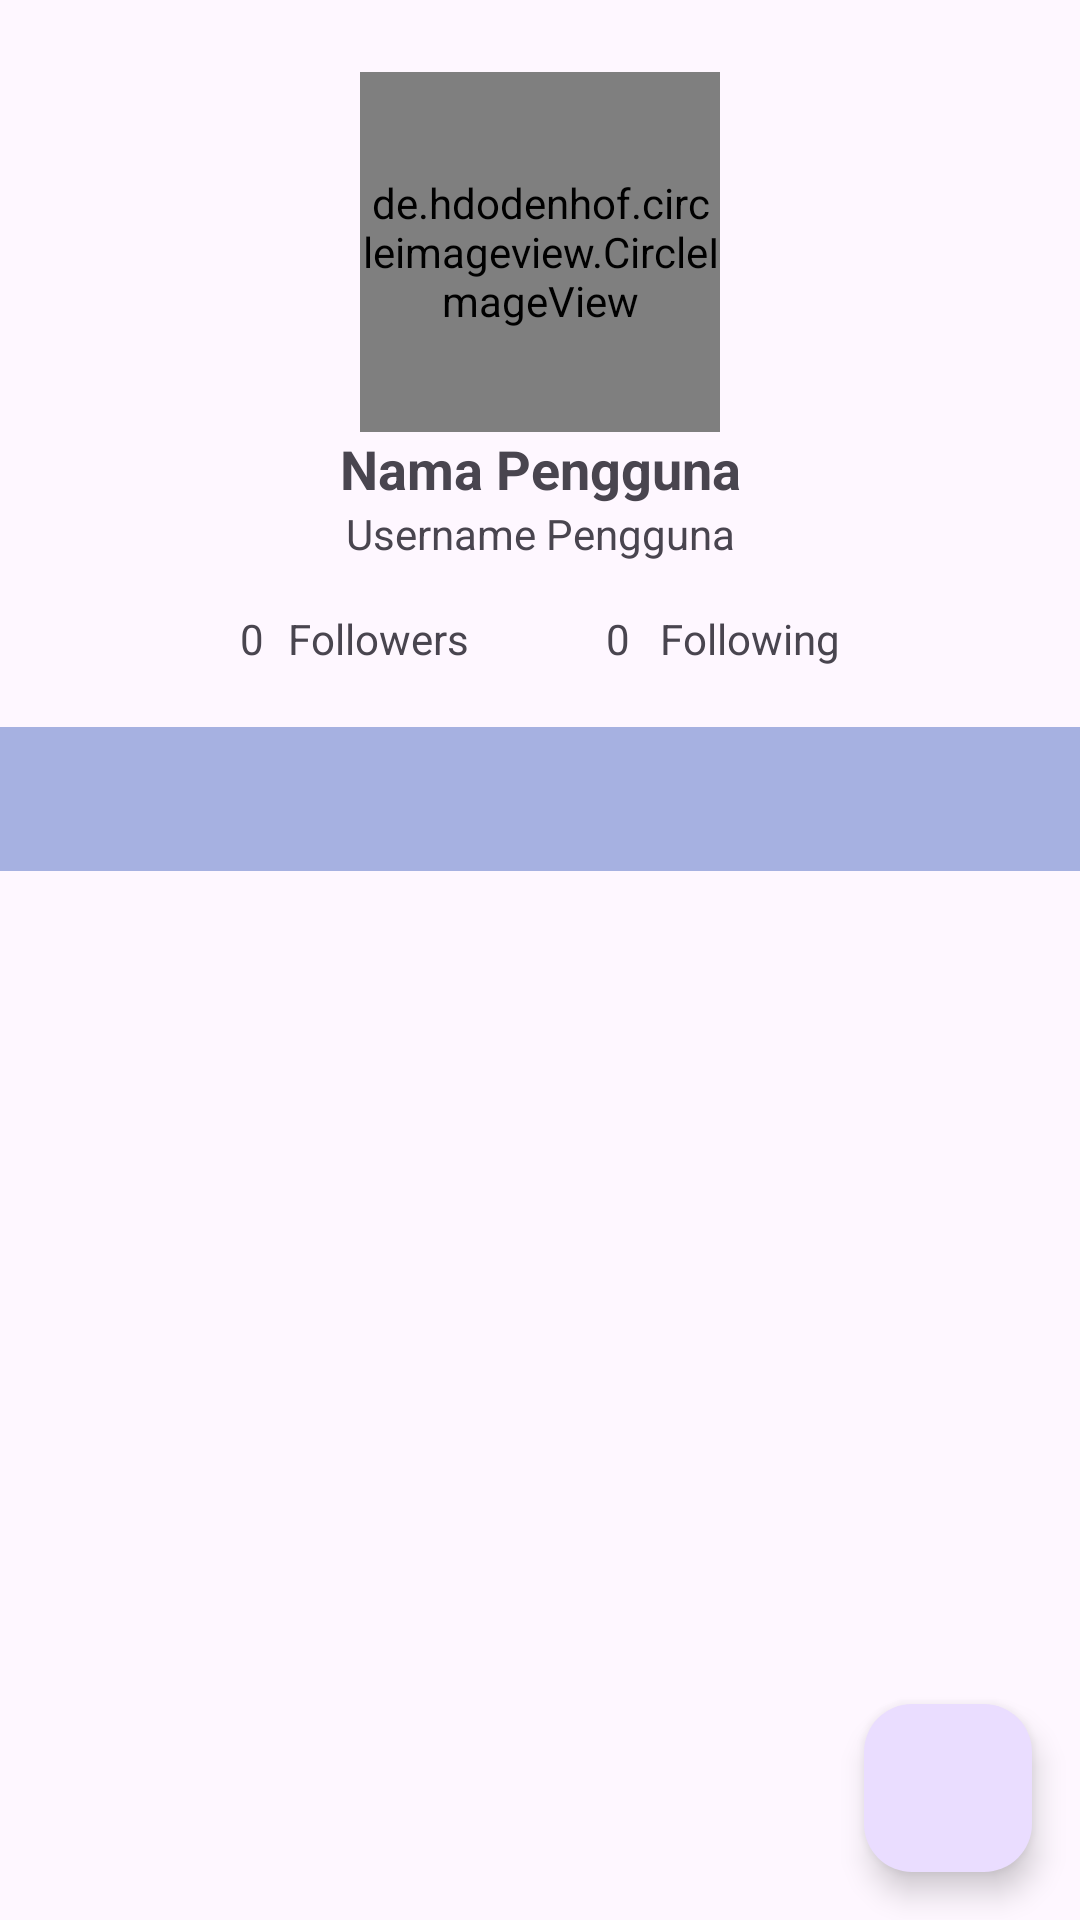

Android layout source for this screen:
<!-- AndroidManifest.xml: application theme Theme.GithubApp -->
<!-- res/layout/activity_detail.xml -->
<?xml version="1.0" encoding="utf-8"?>
<androidx.constraintlayout.widget.ConstraintLayout xmlns:android="http://schemas.android.com/apk/res/android"
    xmlns:app="http://schemas.android.com/apk/res-auto"
    xmlns:tools="http://schemas.android.com/tools"
    android:layout_width="match_parent"
    android:layout_height="match_parent">

    <ProgressBar
        android:id="@+id/progressBar1"
        style="?android:attr/progressBarStyle"
        android:layout_width="wrap_content"
        android:layout_height="wrap_content"
        android:visibility="gone"
        app:layout_constraintBottom_toTopOf="@+id/tabs"
        app:layout_constraintEnd_toEndOf="parent"
        app:layout_constraintStart_toStartOf="parent"
        app:layout_constraintTop_toTopOf="parent"
        tools:visibility="visible" />

    <de.hdodenhof.circleimageview.CircleImageView
        android:id="@+id/imgUser"
        android:layout_width="120dp"
        android:layout_height="120dp"
        android:layout_marginTop="24dp"
        app:layout_constraintEnd_toEndOf="parent"
        app:layout_constraintStart_toStartOf="parent"
        app:layout_constraintTop_toTopOf="parent"
        tools:src="@tools:sample/avatars" />

    <TextView
        android:id="@+id/tvUserName"
        android:layout_width="wrap_content"
        android:layout_height="wrap_content"
        android:text="@string/nama_pengguna"
        android:textSize="18sp"
        android:textStyle="bold"
        app:layout_constraintEnd_toEndOf="parent"
        app:layout_constraintStart_toStartOf="parent"
        app:layout_constraintTop_toBottomOf="@+id/imgUser" />

    <TextView
        android:id="@+id/tvUserUsername"
        android:layout_width="wrap_content"
        android:layout_height="wrap_content"
        android:text="@string/username_pengguna"
        android:textSize="14sp"
        app:layout_constraintEnd_toEndOf="parent"
        app:layout_constraintStart_toStartOf="parent"
        app:layout_constraintTop_toBottomOf="@+id/tvUserName" />

    <TextView
        android:id="@+id/tvFollowersCount"
        android:layout_width="wrap_content"
        android:layout_height="wrap_content"
        android:layout_marginStart="80dp"
        android:layout_marginTop="16dp"
        android:text="@string/_0"
        android:textSize="14sp"
        app:layout_constraintStart_toStartOf="parent"
        app:layout_constraintTop_toBottomOf="@id/tvUserUsername" />

    <TextView
        android:id="@+id/tvFollowingCount"
        android:layout_width="wrap_content"
        android:layout_height="wrap_content"
        android:layout_marginTop="16dp"
        android:layout_marginEnd="150dp"
        android:text="@string/_0"
        android:textSize="14sp"
        app:layout_constraintEnd_toEndOf="parent"
        app:layout_constraintTop_toBottomOf="@id/tvUserUsername" />

    <TextView
        android:id="@+id/tvFollowersLabel"
        android:layout_width="wrap_content"
        android:layout_height="wrap_content"
        android:layout_marginStart="8dp"
        android:text="@string/followers"
        android:textSize="14sp"
        app:layout_constraintStart_toEndOf="@id/tvFollowersCount"
        app:layout_constraintTop_toTopOf="@id/tvFollowersCount" />

    <TextView
        android:id="@+id/tvFollowingLabel"
        android:layout_width="wrap_content"
        android:layout_height="wrap_content"
        android:layout_marginEnd="80dp"
        android:text="@string/following"
        android:textSize="14sp"
        app:layout_constraintEnd_toEndOf="parent"
        app:layout_constraintTop_toTopOf="@id/tvFollowingCount" />

    <com.google.android.material.tabs.TabLayout
        android:id="@+id/tabs"
        android:layout_width="match_parent"
        android:layout_height="wrap_content"
        android:layout_marginTop="20dp"
        android:background="?attr/colorPrimary"
        app:layout_constraintTop_toBottomOf="@id/tvFollowersCount"
        app:tabIndicatorColor="@color/white"
        app:tabIndicatorHeight="3dp"
        app:tabMaxWidth="0dp"
        app:tabPaddingEnd="25dp"
        app:tabPaddingStart="25dp"
        app:tabTextColor="@android:color/white" />

    <androidx.viewpager2.widget.ViewPager2
        android:id="@+id/view_pager"
        android:layout_width="match_parent"
        android:layout_height="match_parent"
        android:layout_marginTop="290dp"
        app:layout_constraintTop_toBottomOf="@+id/tabs"
        tools:layout_editor_absoluteX="16dp" />

    <ProgressBar
        android:id="@+id/progressBar"
        style="?android:attr/progressBarStyle"
        android:layout_width="wrap_content"
        android:layout_height="wrap_content"
        android:visibility="gone"
        app:layout_constraintBottom_toBottomOf="parent"
        app:layout_constraintEnd_toEndOf="parent"
        app:layout_constraintStart_toStartOf="parent"
        app:layout_constraintTop_toBottomOf="@+id/tabs"
        tools:visibility="visible" />

    <com.google.android.material.floatingactionbutton.FloatingActionButton
        android:id="@+id/fab_add"
        android:layout_width="wrap_content"
        android:layout_height="wrap_content"
        android:layout_gravity="end|bottom"
        android:layout_margin="16dp"
        android:src="@drawable/ic_favorite_border"
        app:layout_constraintBottom_toBottomOf="parent"
        app:layout_constraintEnd_toEndOf="parent" />

</androidx.constraintlayout.widget.ConstraintLayout>
<!-- resources referenced by this layout -->
<resources>
  <color name="white">#FFFFFFFF</color>
  <string name="_0">0</string>
  <string name="followers">Followers</string>
  <string name="following">Following</string>
  <string name="nama_pengguna">Nama Pengguna</string>
  <string name="username_pengguna">Username Pengguna</string>
  <style name="Theme.GithubApp" parent="Base.Theme.GithubApp" />
  <style name="Base.Theme.GithubApp" parent="Theme.Material3.DayNight">
          
          <item name="colorPrimary">@color/light_primary</item>
          <item name="colorPrimaryVariant">@color/light_primary_variant</item>
          <item name="colorOnPrimary">@color/light_on_primary</item>
          
          <item name="colorSecondary">@color/pink_200</item>
          <item name="colorSecondaryVariant">@color/pink_700</item>
          <item name="colorOnSecondary">@color/black</item>
          
          <item name="android:statusBarColor">?attr/colorPrimaryVariant</item>
          
      </style>
  <color name="light_primary">#A6B1E1</color>
  <color name="light_primary_variant">#CBF1F5</color>
  <color name="light_on_primary">#A6E3E9</color>
  <color name="pink_200">#f48fb1</color>
  <color name="pink_700">#c2185b</color>
  <color name="black">#FF000000</color>
</resources>
